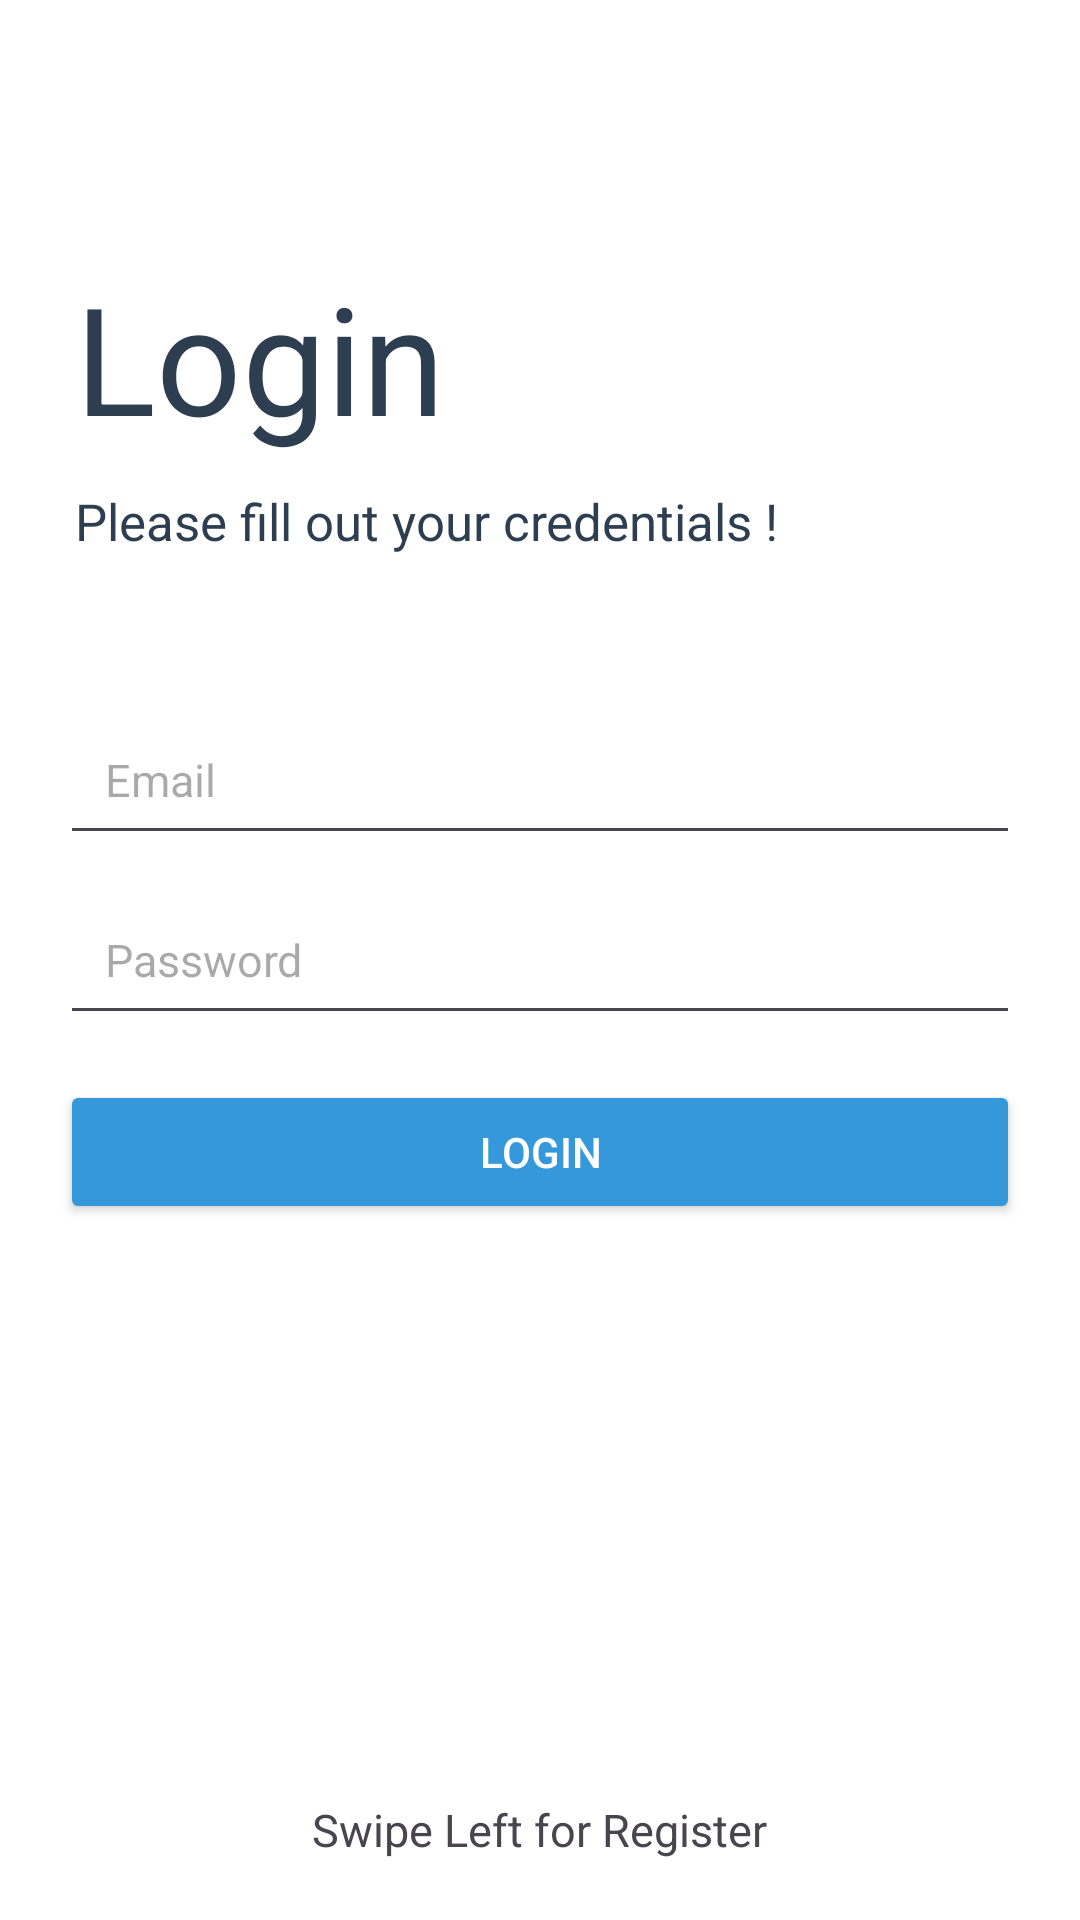

Write the Android layout XML for this screen, with the resource values it uses.
<!-- AndroidManifest.xml: application theme Theme.AgriAlert -->
<!-- res/layout/fragment_first.xml -->
<?xml version="1.0" encoding="utf-8"?>
<RelativeLayout xmlns:android="http://schemas.android.com/apk/res/android"
    android:layout_width="match_parent"
    android:layout_height="match_parent"
    android:background="@color/white">

        <TextView
            android:id="@+id/tv_title"
            android:layout_width="wrap_content"
            android:layout_height="wrap_content"
            android:text="@string/loginText"
            android:textSize="50sp"

            android:layout_marginStart="25dp"
            android:layout_marginBottom="10dp"
            android:textColor="@color/my_dark"
            android:layout_above="@id/tv_subtitle"/>

        <TextView
            android:id="@+id/tv_subtitle"
            android:layout_width="wrap_content"
            android:layout_height="wrap_content"
            android:text="@string/tag"
            android:textSize="17sp"
            android:textColor="@color/my_dark"
            android:layout_marginStart="25dp"
            android:layout_marginBottom="50dp"
            android:layout_above="@id/et_email"/>

        <EditText
            android:id="@+id/et_email"
            android:layout_width="match_parent"
            android:layout_height="50dp"
            android:hint="@string/e_mail"
            android:layout_marginLeft="20dp"
            android:layout_marginRight="20dp"
            android:padding="15dp"
            android:inputType="textEmailAddress"
            android:layout_above="@id/et_password"
            android:textSize="15sp" />

        <EditText
            android:id="@+id/et_password"
            android:layout_width="match_parent"
            android:layout_height="50dp"
            android:hint="@string/password"
            android:layout_marginLeft="20dp"
            android:layout_marginRight="20dp"
            android:layout_marginTop="10dp"
            android:padding="15dp"
            android:inputType="textPassword"
            android:layout_centerInParent="true"

            android:textSize="15sp" />

        <Button
            android:id="@+id/btn_login"
            android:layout_width="match_parent"
            android:layout_height="wrap_content"
            android:layout_below="@id/et_password"

            android:layout_marginLeft="20dp"
            android:layout_marginRight="20dp"
            android:layout_marginTop="15dp"
            android:backgroundTint="@color/my_blue"
            android:textColor="@android:color/white"
            android:text="@string/login"/>

        <ImageView
            android:layout_width="30dp"
            android:layout_height="30dp"

            android:layout_above="@id/swipeRight"
            android:layout_centerHorizontal="true"/>

        <TextView
            android:id="@+id/swipeRight"
            android:layout_width="wrap_content"
            android:layout_height="wrap_content"
            android:text="@string/swipe_left_for_register"
            android:textSize="15sp"

            android:layout_centerHorizontal="true"
            android:layout_alignParentBottom="true"
            android:layout_marginBottom="20dp"/>

</RelativeLayout>
<!-- resources referenced by this layout -->
<resources>
  <color name="my_blue">#3498db</color>
  <color name="my_dark">#2c3e50</color>
  <color name="white">#FFFFFFFF</color>
  <string name="e_mail">Email</string>
  <string name="login">Login</string>
  <string name="loginText">Login</string>
  <string name="password">Password</string>
  <string name="swipe_left_for_register">Swipe Left for Register</string>
  <string name="tag">Please fill out your credentials !</string>
  <style name="Theme.AgriAlert" parent="Base.Theme.AgriAlert" />
  <style name="Base.Theme.AgriAlert" parent="Theme.Material3.DayNight.NoActionBar">
          
          
      </style>
</resources>
